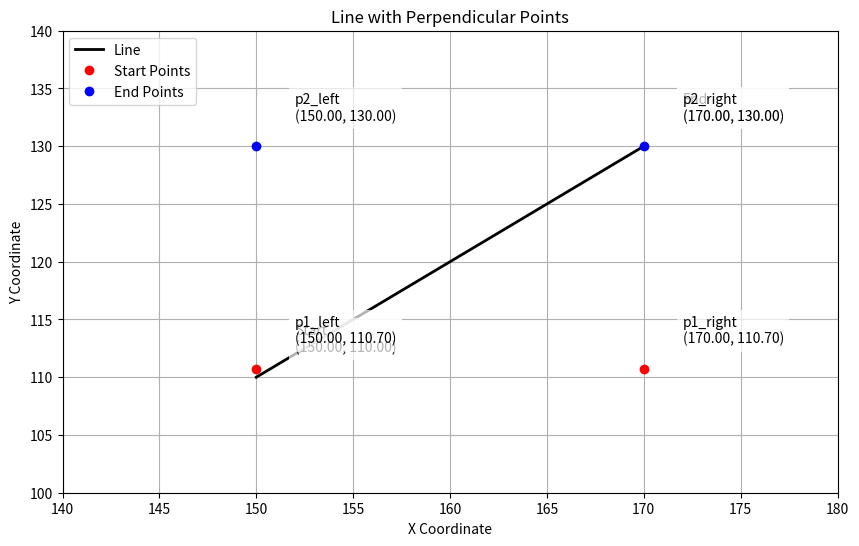

This chart was generated by the following Python code:
import matplotlib.pyplot as plt

# Define the start and end points of the line
start = (150.00, 110.00)
end = (170.00, 130.00)

# Define perpendicular vector (example values)
# Replace these with your actual perpendicular vector values
perp_x = 0.7
perp_y = 0.7

# Calculate points for thickness
p1_left = (start[0], start[1] + perp_y)
p1_right = (end[0], start[1] + perp_y)
p2_left = (start[0], end[1])
p2_right = (end[0], end[1])

# Create a plot for the line
fig, ax = plt.subplots(figsize=(10, 6))

# Draw the line
ax.plot([start[0], end[0]], [start[1], end[1]], 'k-', lw=2, label='Line')

# Plot the perpendicular points
ax.plot([p1_left[0], p1_right[0]], [p1_left[1], p1_right[1]], 'ro', label='Start Points')
ax.plot([p2_left[0], p2_right[0]], [p2_left[1], p2_right[1]], 'bo', label='End Points')

# Annotate the points on the main plot
def annotate_point(ax, point, label):
    ax.text(point[0] + 2, point[1] + 2, f'{label}\n({point[0]:.2f}, {point[1]:.2f})',
            fontsize=10, ha='left', va='bottom', color='black', bbox=dict(facecolor='white', alpha=0.7, edgecolor='none'))

# Annotate the points
annotate_point(ax, start, 'Start')
annotate_point(ax, end, 'End')
annotate_point(ax, p1_left, 'p1_left')
annotate_point(ax, p1_right, 'p1_right')
annotate_point(ax, p2_left, 'p2_left')
annotate_point(ax, p2_right, 'p2_right')

# Set plot limits
ax.set_xlim(140, 180)
ax.set_ylim(100, 140)

# Add labels and title
ax.set_xlabel('X Coordinate')
ax.set_ylabel('Y Coordinate')
ax.set_title('Line with Perpendicular Points')
ax.legend()
ax.grid(True)

# Create a separate figure for detailed annotations
fig2, ax2 = plt.subplots(figsize=(4, 6))
ax2.axis('off')  # Turn off the axis

# Define the detailed annotation text
annotation_text = (
    f"Start Point: {start}\n"
    f"End Point: {end}\n\n"
    f"p1_left: {p1_left}\n"
    f"p1_right: {p1_right}\n"
    f"p2_left: {p2_left}\n"
    f"p2_right: {p2_right}"
)

# Add text to the separate figure
ax2.text(0.5, 0.5, annotation_text, ha='center', va='center', fontsize=12,
         bbox=dict(facecolor='white', alpha=0.8, edgecolor='black'))

# Save both figures to files
fig.savefig('line_with_thickness.png')
fig2.savefig('annotations.png')

# If you can use a GUI-based environment later, you can uncomment these lines
# plt.show()
# plt.show()
